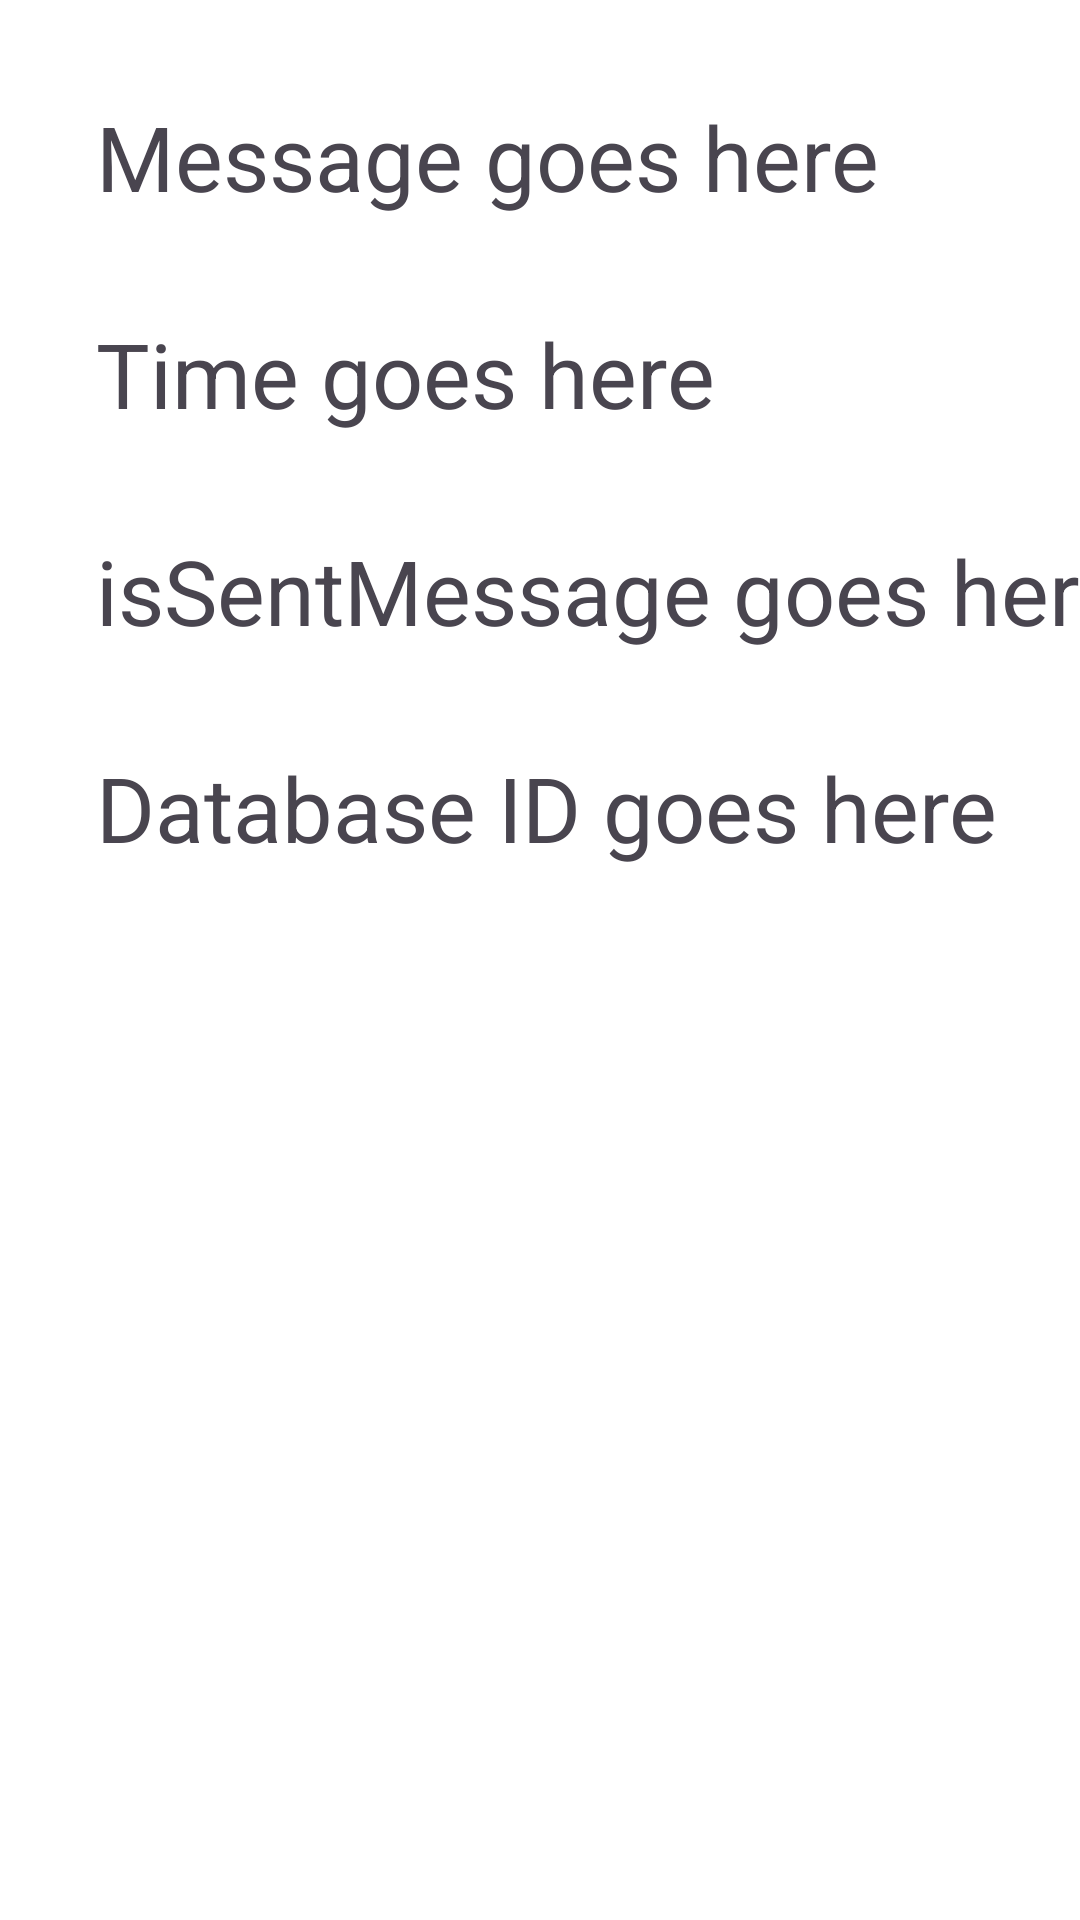

Layout XML and referenced resources for this Android screen:
<!-- AndroidManifest.xml: application theme Theme.LeesAndroidLabs -->
<!-- res/layout/details_layout.xml -->
<?xml version="1.0" encoding="utf-8"?>
<androidx.constraintlayout.widget.ConstraintLayout
    xmlns:android="http://schemas.android.com/apk/res/android"
    xmlns:app="http://schemas.android.com/apk/res-auto"
    xmlns:tools="http://schemas.android.com/tools"
    android:background="@color/white"
    android:layout_width="match_parent"
    android:layout_height="match_parent">

    <TextView
        android:id="@+id/Message"
        android:layout_width="wrap_content"
        android:layout_height="wrap_content"
        android:layout_marginStart="32dp"
        android:layout_marginTop="32dp"
        android:text="Message goes here"
        android:textSize="30dp"
        app:layout_constraintStart_toStartOf="parent"
        app:layout_constraintTop_toTopOf="parent" />

    <TextView
        android:id="@+id/Time"
        android:layout_width="wrap_content"
        android:layout_height="wrap_content"
        android:layout_marginTop="32dp"
        android:text="Time goes here"
        android:textSize="30dp"
        app:layout_constraintStart_toStartOf="@+id/Message"
        app:layout_constraintTop_toBottomOf="@+id/Message" />

    <TextView
        android:id="@+id/isSentMessage"
        android:layout_width="wrap_content"
        android:layout_height="wrap_content"
        android:layout_marginTop="32dp"
        android:text="isSentMessage goes here"
        android:textSize="30dp"
        app:layout_constraintStart_toStartOf="@+id/Time"
        app:layout_constraintTop_toBottomOf="@+id/Time" />

    <TextView
        android:id="@+id/DB_ID"
        android:layout_width="wrap_content"
        android:layout_height="wrap_content"
        android:layout_marginTop="32dp"
        android:text="Database ID goes here"
        android:textSize="30dp"
        app:layout_constraintStart_toStartOf="@+id/isSentMessage"
        app:layout_constraintTop_toBottomOf="@+id/isSentMessage" />
</androidx.constraintlayout.widget.ConstraintLayout>
<!-- resources referenced by this layout -->
<resources>
  <color name="white">#FFFFFFFF</color>
  <style name="Theme.LeesAndroidLabs" parent="Base.Theme.LeesAndroidLabs" />
  <style name="Base.Theme.LeesAndroidLabs" parent="Theme.Material3.DayNight.NoActionBar">
          
          
      </style>
</resources>
